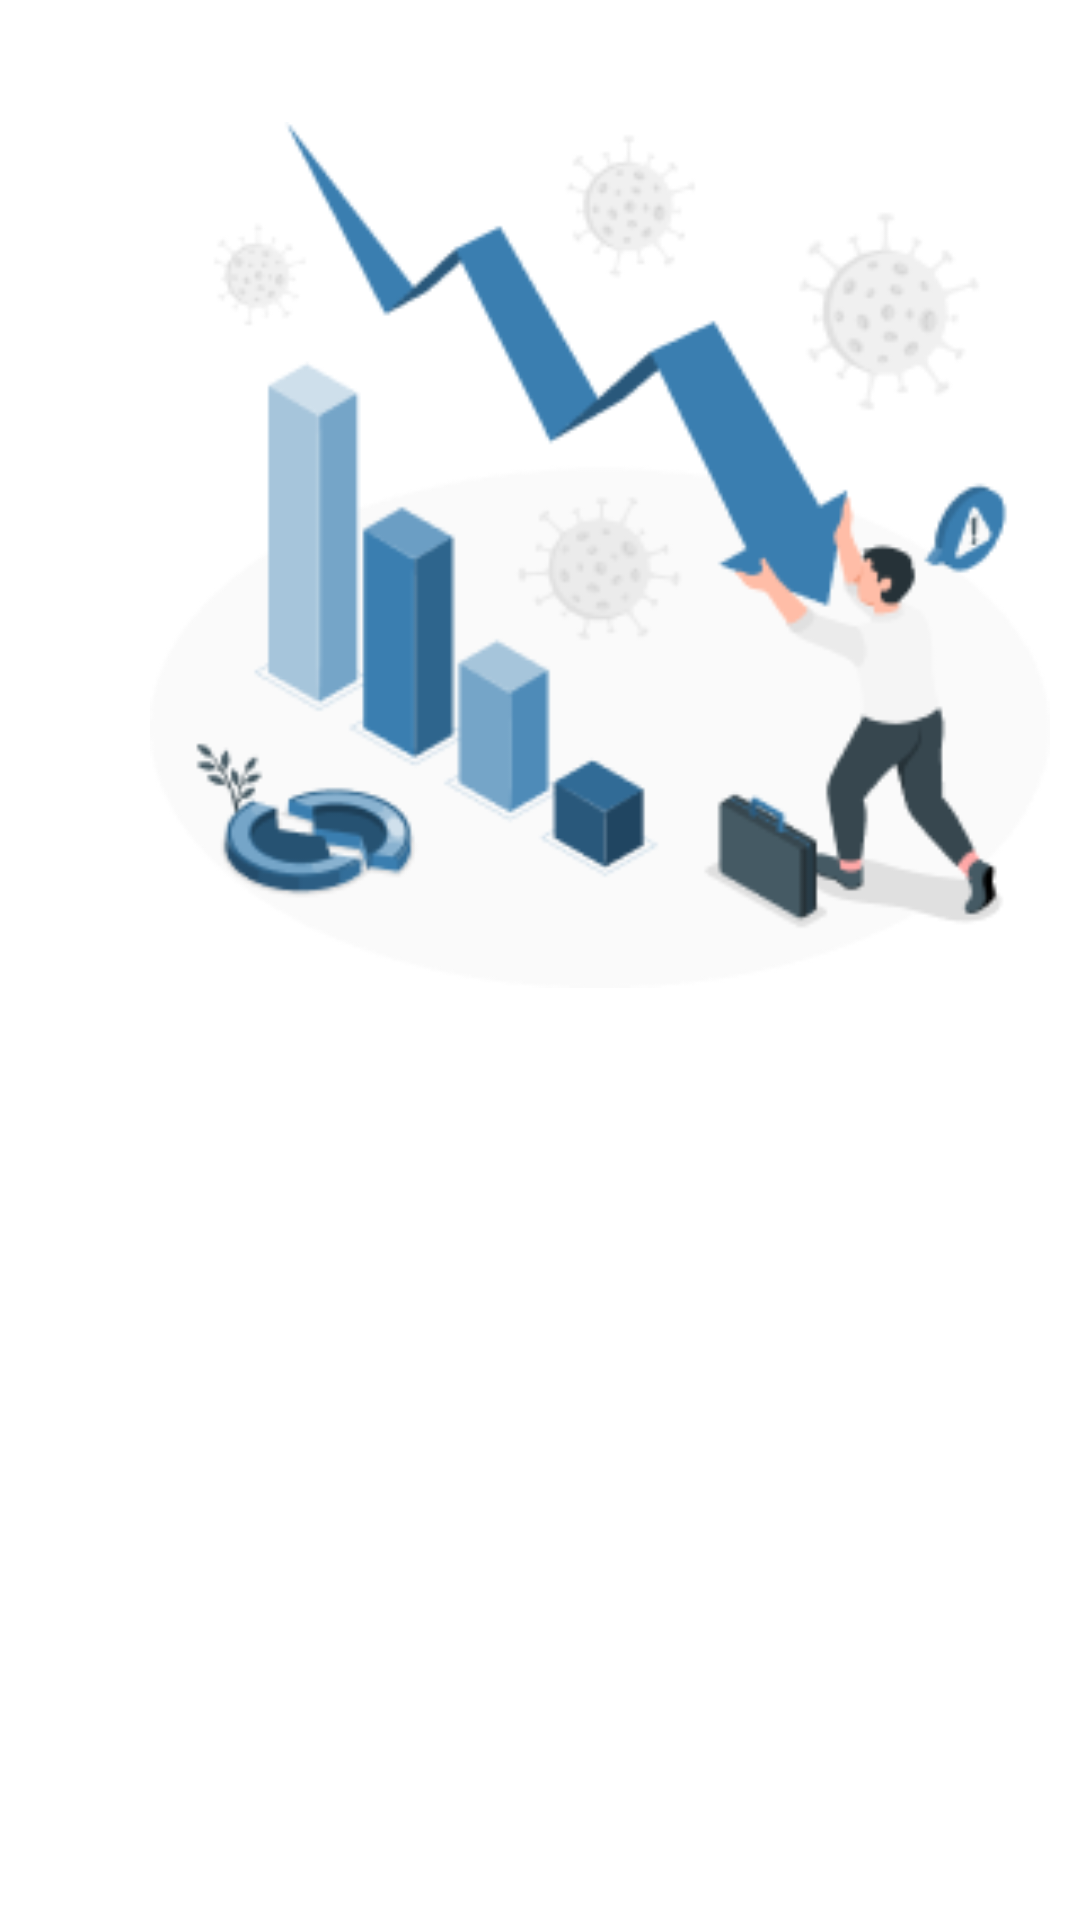

Write the Android layout XML for this screen, with the resource values it uses.
<!-- AndroidManifest.xml: application theme Theme.Growigh -->
<!-- res/layout/slider_layout.xml -->
<?xml version="1.0" encoding="utf-8"?>
<LinearLayout xmlns:android="http://schemas.android.com/apk/res/android"
    android:layout_width="match_parent"
    android:layout_height="match_parent"
    android:orientation="vertical">

    <ImageView
        android:id="@+id/titleImage"
        android:layout_width="300dp"
        android:layout_height="290dp"
        android:layout_marginTop="40dp"
        android:layout_marginLeft="50dp"
        android:layout_marginRight="50dp"
        android:src="@drawable/amico">

    </ImageView>

    <TextView
        android:layout_marginTop="150dp"
        android:id="@+id/title"
        android:layout_width="wrap_content"
        android:layout_height="wrap_content"
        android:textColor="@color/white"
        android:text="About Us"
        android:textSize="40sp"
        android:layout_marginLeft="80dp">

    </TextView>

    <TextView
        android:id="@+id/description"
        android:layout_width="wrap_content"
        android:layout_height="wrap_content"
        android:layout_marginLeft="80dp"
        android:layout_marginTop="20dp"
        android:textColor="@color/white"
        android:layout_marginRight="80dp"
        android:text="@string/description1"
        android:textSize="15sp">

    </TextView>




</LinearLayout>
<!-- resources referenced by this layout -->
<resources>
  <color name="white">#FFFFFFFF</color>
  <!-- drawable amico: png bitmap (drawable-v24, 25050 bytes) -->
  <string name="description1">Lorem ipsum dolor sit amet, consectetur adipiscing elit, sed do eiusmod tempor incididunt ut labore et dolore magna aliqua. Ut enim ad minim veniam</string>
  <style name="Theme.Growigh" parent="Theme.MaterialComponents.DayNight.NoActionBar">
          
          <item name="colorPrimary">@color/purple_500</item>
          <item name="colorPrimaryVariant">@color/purple_700</item>
          <item name="colorOnPrimary">@color/white</item>
          
          <item name="colorSecondary">@color/teal_200</item>
          <item name="colorSecondaryVariant">@color/teal_700</item>
          <item name="colorOnSecondary">@color/black</item>
          
          <item name="android:statusBarColor">?attr/colorPrimaryVariant</item>
          
          <item name="android:windowFullscreen">true</item>
          <item name="android:windowBackground">@null</item>
      </style>
  <color name="purple_500">#FF6200EE</color>
  <color name="purple_700">#FF3700B3</color>
  <color name="teal_200">#FF03DAC5</color>
  <color name="teal_700">#FF018786</color>
  <color name="black">#FF000000</color>
</resources>
